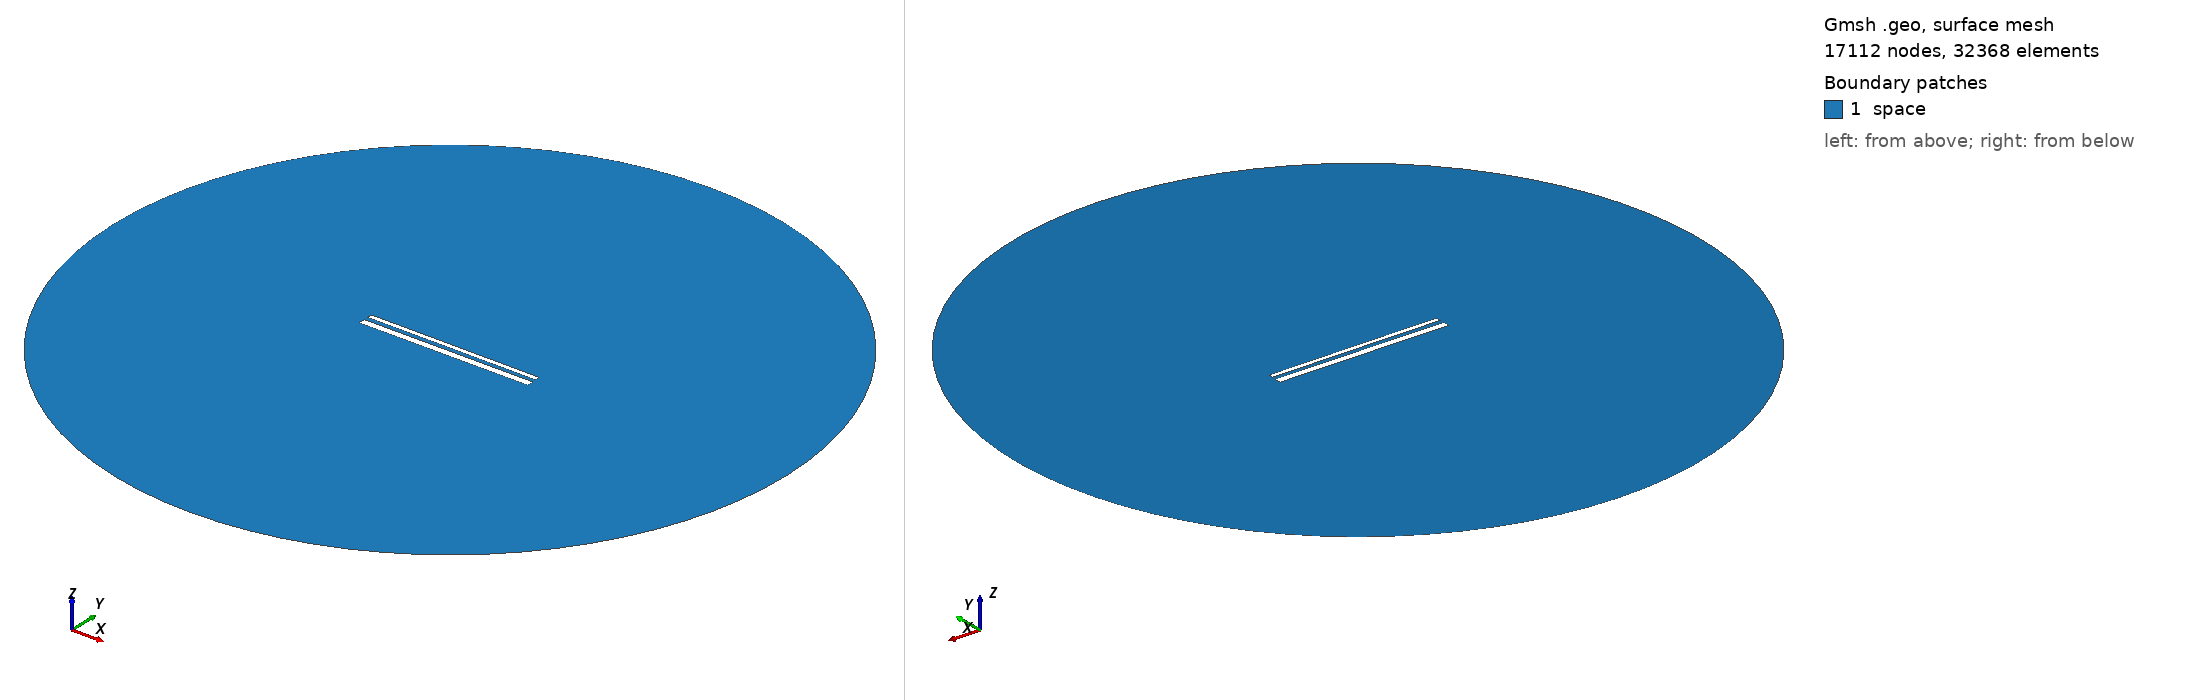

Gmsh geometry script, surface-meshed: 17112 nodes, 32368 surface elements. Boundary patches (legend numbers): 1 space. Left view from above one corner, right view from below the opposite corner. Legend entries are the model's physical surfaces. The drawing asked Gmsh for element sizes between 1% and 20% of the model's largest extent; the script's own settings can give other sizes.

=== 1877.geo (drawn) ===
//---------------------------------------
// Geometry kernel
//---------------------------------------

SetFactory("OpenCASCADE");



//---------------------------------------
// Parameters of the geometry
//---------------------------------------

// Overetch of the upper plate
overetch = 0.5;

// Distance between the plates
distance = 2.25;

// Discretization over the x axis (for the deformation)
nx = 50; 

// Length of the plate
L = 100 - overetch; 

// Number of modes
n = 4; 

// 1st mode coefficient
coeff(1) = -0.15;
beta(1) = 0.596864 * 3.1415926535 / L;

// 2nd mode coefficient
coeff(2) = 0.0;
beta(2) = 1.49418 * 3.1415926535 / L;

// 3rd mode coefficient
coeff(3) = 0.0;
beta(3) = 2.50025 * 3.1415926535 / L;

// 4th mode coefficient
coeff(4) = 0.0;
beta(4) = 3.49999 * 3.1415926535 / L;



//---------------------------------------
// Upper plate (deformed rectangle)
//---------------------------------------

// Coordiantes of the upper plate
xmin = -50;
xmax = 50 - overetch;

// Height of the upper plate
yheight = 4 - 2 * overetch;

// Indexes of the points
UpperID[] = {};
LowerID[] = {};
LeftID[] = {};
RightID[] = {};

// Point index
p = 1;

// Horizontal edges
For i In {1:nx}
    x = xmin + (i-1)*(xmax - xmin)/(nx-1);

    y_bottom = distance / 2 + overetch;
    For j In {1:n}
        C = (Cosh(beta(j)*L) + Cos(beta(j)*L)) / (Sinh(beta(j)*L) + Sin(beta(j)*L));
        y_bottom  = y_bottom + coeff(j) * (Cosh(beta(j)*(x+50)) - Cos(beta(j)*(x+50)) - C * (Sinh(beta(j)*(x+50)) - Sin(beta(j)*(x+50))));
    EndFor

    y_top = y_bottom + yheight;

    Point(p) = {x, y_top, 0, 1.0};
    UpperID[i] = p;
    p = p + 1;

    Point(p) = {x, y_bottom, 0, 1.0};
    LowerID[i] = p;
    p = p + 1;
EndFor

// Create point lists
UpperPts[] = {}; LowerPts[] = {};
For i In {1:nx}
  UpperPts[] += {UpperID[i]};
  LowerPts[] += {LowerID[i]};
EndFor

// Build splines
Spline(1) = {UpperPts[]};
Spline(2) = {LowerPts[]};
Line(3) = {LowerPts[nx-1], UpperPts[nx-1]};
Line(4) = {LowerPts[0], UpperPts[0]};

// Build the plane surface
Curve Loop(1) = {2, 3, -1, -4};
Plane Surface(1) = {1};



//---------------------------------------
// Lower plate (rectangle)
//---------------------------------------

// Vertices
Point(1001) = {-50, -1, 0, 1.0};
Point(1002) = { 50, -1, 0, 1.0};
Point(1003) = { 50,  -5, 0, 1.0};
Point(1004) = {-50,  -5, 0, 1.0};

// Edges
Line(5) = {1001, 1002};
Line(6) = {1002, 1003};
Line(7) = {1003, 1004};
Line(8) = {1004, 1001};

// Plane surface
Line Loop(2) = {5, 6, 7, 8};
Plane Surface(2) = {2}; 



//---------------------------------------
// Outer (fictious) boundary
//---------------------------------------

// Points
Point(1005) = {0, 0, 0};       // Center
Point(1006) = {200, 0, 0};     // Start point
Point(1007) = {0, 200, 0};     // 90 degrees
Point(1008) = {-200, 0, 0};    // 180 degrees
Point(1009) = {0, -200, 0};    // 270 degrees

// Circle arcs (each needs start, center, end)
Circle(9) = {1006, 1005, 1007};
Circle(10) = {1007, 1005, 1008};
Circle(11) = {1008, 1005, 1009};
Circle(12) = {1009, 1005, 1006};

// Plane surface for the entire domain
Curve Loop(3) = {9, 10, 11, 12};
Surface(3) = {3};

// Subtract the plates from the whole domain to obtain the actual domain where we want to solve the equations
BooleanDifference{ Surface{3}; Delete; }{ Surface{1}; Surface{2}; Delete; }




//---------------------------------------
// Transfinite Lines/Curves
//---------------------------------------

// Set the number of points on the boundaries
r = 12;
d = 0.15;

// Plates
Transfinite Curve {1} = 50*r/4 Using Progression 1;
Transfinite Line {2} = 50*r Using Progression 1;
Transfinite Curve {3, 4} = 2*r Using Progression 1+d;
Transfinite Line {5} = 50*r Using Progression 1;
Transfinite Line {7} = 50*r/4 Using Progression 1;
Transfinite Line {6} = 2*r Using Progression 1+d;
Transfinite Line {8} = 2*r Using Progression 1-d;

// Outer boundary
Transfinite Line {9, 10, 11, 12} = 20 Using Progression 1;



//---------------------------------------
// Physical groups
//---------------------------------------                

// Physical curves (boundaries)
Physical Line("force_segment", 10) = {2};
Physical Line("upper_plate", 11) = {1, 3, 4};
Physical Line("lower_plate", 12) = {5, 6, 7, 8};
Physical Line("boundary", 20) = {9, 10, 11, 12};

// Physical Surfaces
Physical Surface("space", 30) = {3};



//---------------------------------------
// 6. Generate the Mesh
//---------------------------------------

// 2D mesh generation
Mesh 2;
